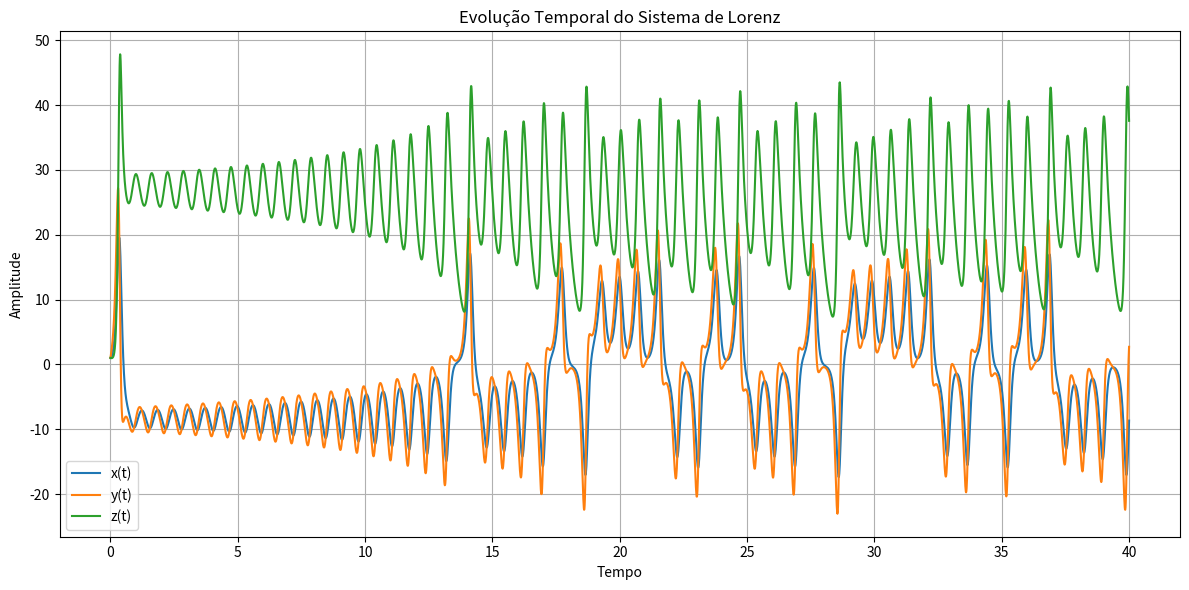
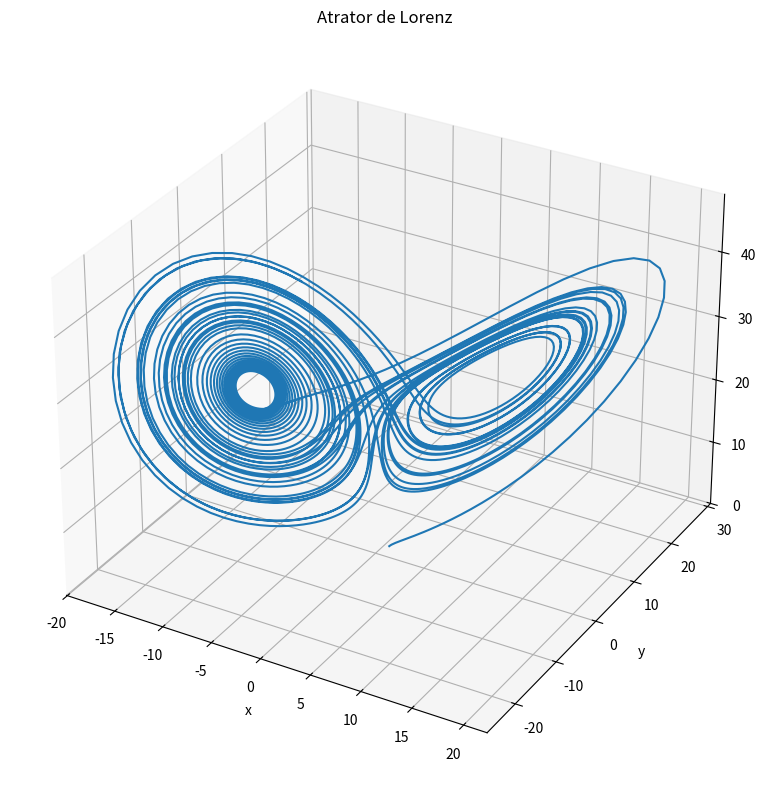
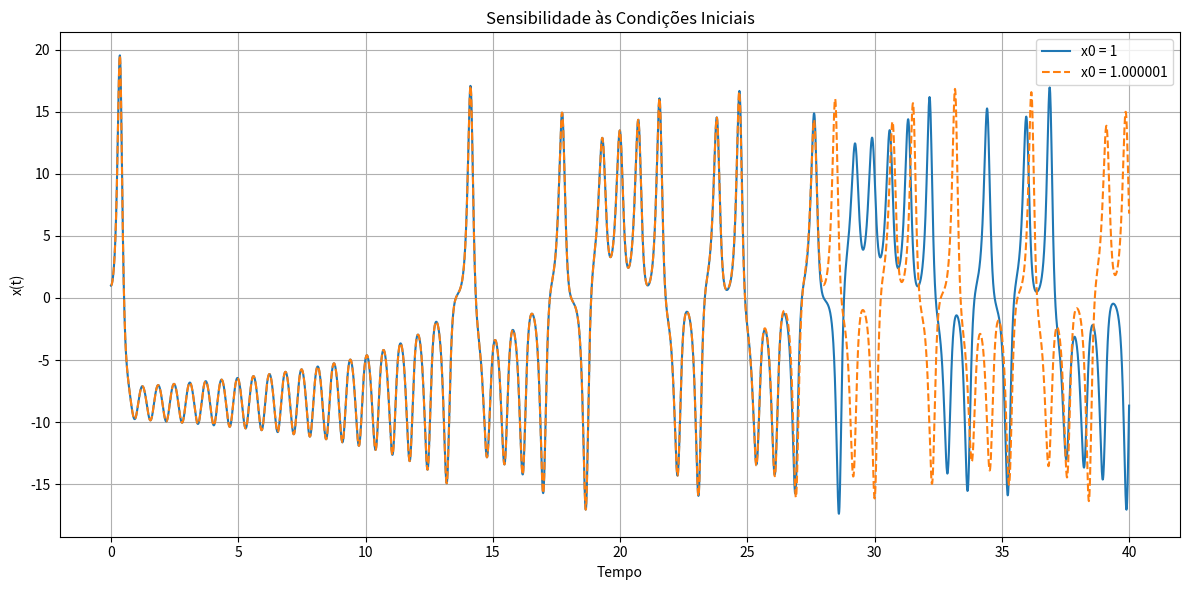
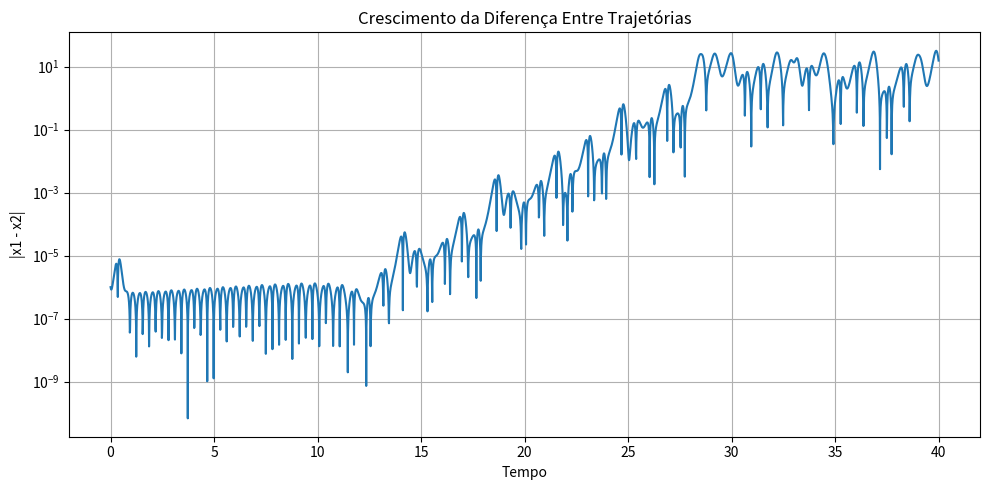

Write the Python code that produced these figures, in order.
import numpy as np
import matplotlib.pyplot as plt
sigma = 10
rho = 28
beta = 8/3
def lorenz(t, state): 
    x, y, z = state 
    dx = sigma * (y - x) 
    dy = x * (rho - z) - y 
    dz = x * y - beta * z 
    return np.array([dx, dy, dz])

def rk4(f, y0, t0, tf, h): 
    n = int((tf - t0) / h) 
    t = np.linspace(t0, tf, n + 1) 
    y = np.zeros((n + 1, len(y0))) 
    y[0] = y0 
    for i in range(n): 
        k1 = f(t[i], y[i])

        k2 = f(
            t[i] + h / 2,
            y[i] + h * k1 / 2
        )

        k3 = f(
            t[i] + h / 2,
            y[i] + h * k2 / 2
        )

        k4 = f(
            t[i] + h,
            y[i] + h * k3
        )

        y[i + 1] = y[i] + h * (k1 + 2 * k2 + 2 * k3 + k4) / 6

    return t, y

t0 = 0
tf = 40
h = 0.01

t, sol1 = rk4(
    lorenz,
    [1, 1, 1],
    t0,
    tf,
    h
)

t, sol2 = rk4(
    lorenz,
    [1.000001, 1, 1],
    t0,
    tf,
    h
)

# -----------------------------------------------------
# Gráfico 1 - Evolução temporal
# -----------------------------------------------------
plt.figure(figsize=(12, 6))

plt.plot(t, sol1[:, 0], label='x(t)')
plt.plot(t, sol1[:, 1], label='y(t)')
plt.plot(t, sol1[:, 2], label='z(t)')

plt.xlabel('Tempo')
plt.ylabel('Amplitude')
plt.title('Evolução Temporal do Sistema de Lorenz')
plt.legend()
plt.grid(True)
plt.tight_layout()
plt.show()

# -----------------------------------------------------
# Gráfico 2 - Atrator de Lorenz
# -----------------------------------------------------
fig = plt.figure(figsize=(10, 8))
ax = fig.add_subplot(projection='3d')

ax.plot(
    sol1[:, 0],
    sol1[:, 1],
    sol1[:, 2]
)

ax.set_xlabel('x')
ax.set_ylabel('y')
ax.set_zlabel('z')
ax.set_title('Atrator de Lorenz')

plt.tight_layout()
plt.show()

# -----------------------------------------------------
# Gráfico 3 - Comparação das trajetórias
# -----------------------------------------------------
plt.figure(figsize=(12, 6))

plt.plot(
    t,
    sol1[:, 0],
    label='x0 = 1'
)

plt.plot(
    t,
    sol2[:, 0],
    '--',
    label='x0 = 1.000001'
)

plt.xlabel('Tempo')
plt.ylabel('x(t)')
plt.title('Sensibilidade às Condições Iniciais')
plt.legend()
plt.grid(True)
plt.tight_layout()
plt.show()

# -----------------------------------------------------
# Gráfico 4 - Crescimento do erro
# -----------------------------------------------------
erro = np.abs(sol1[:, 0] - sol2[:, 0])

plt.figure(figsize=(10, 5))
plt.semilogy(t, erro)

plt.xlabel('Tempo')
plt.ylabel('|x1 - x2|')
plt.title('Crescimento da Diferença Entre Trajetórias')
plt.grid(True)

plt.tight_layout()
plt.show()

print("\\nSimulação concluída com sucesso!")
print(f"Número de passos: {len(t)}")
print(f"Passo de integração h = {h}")
